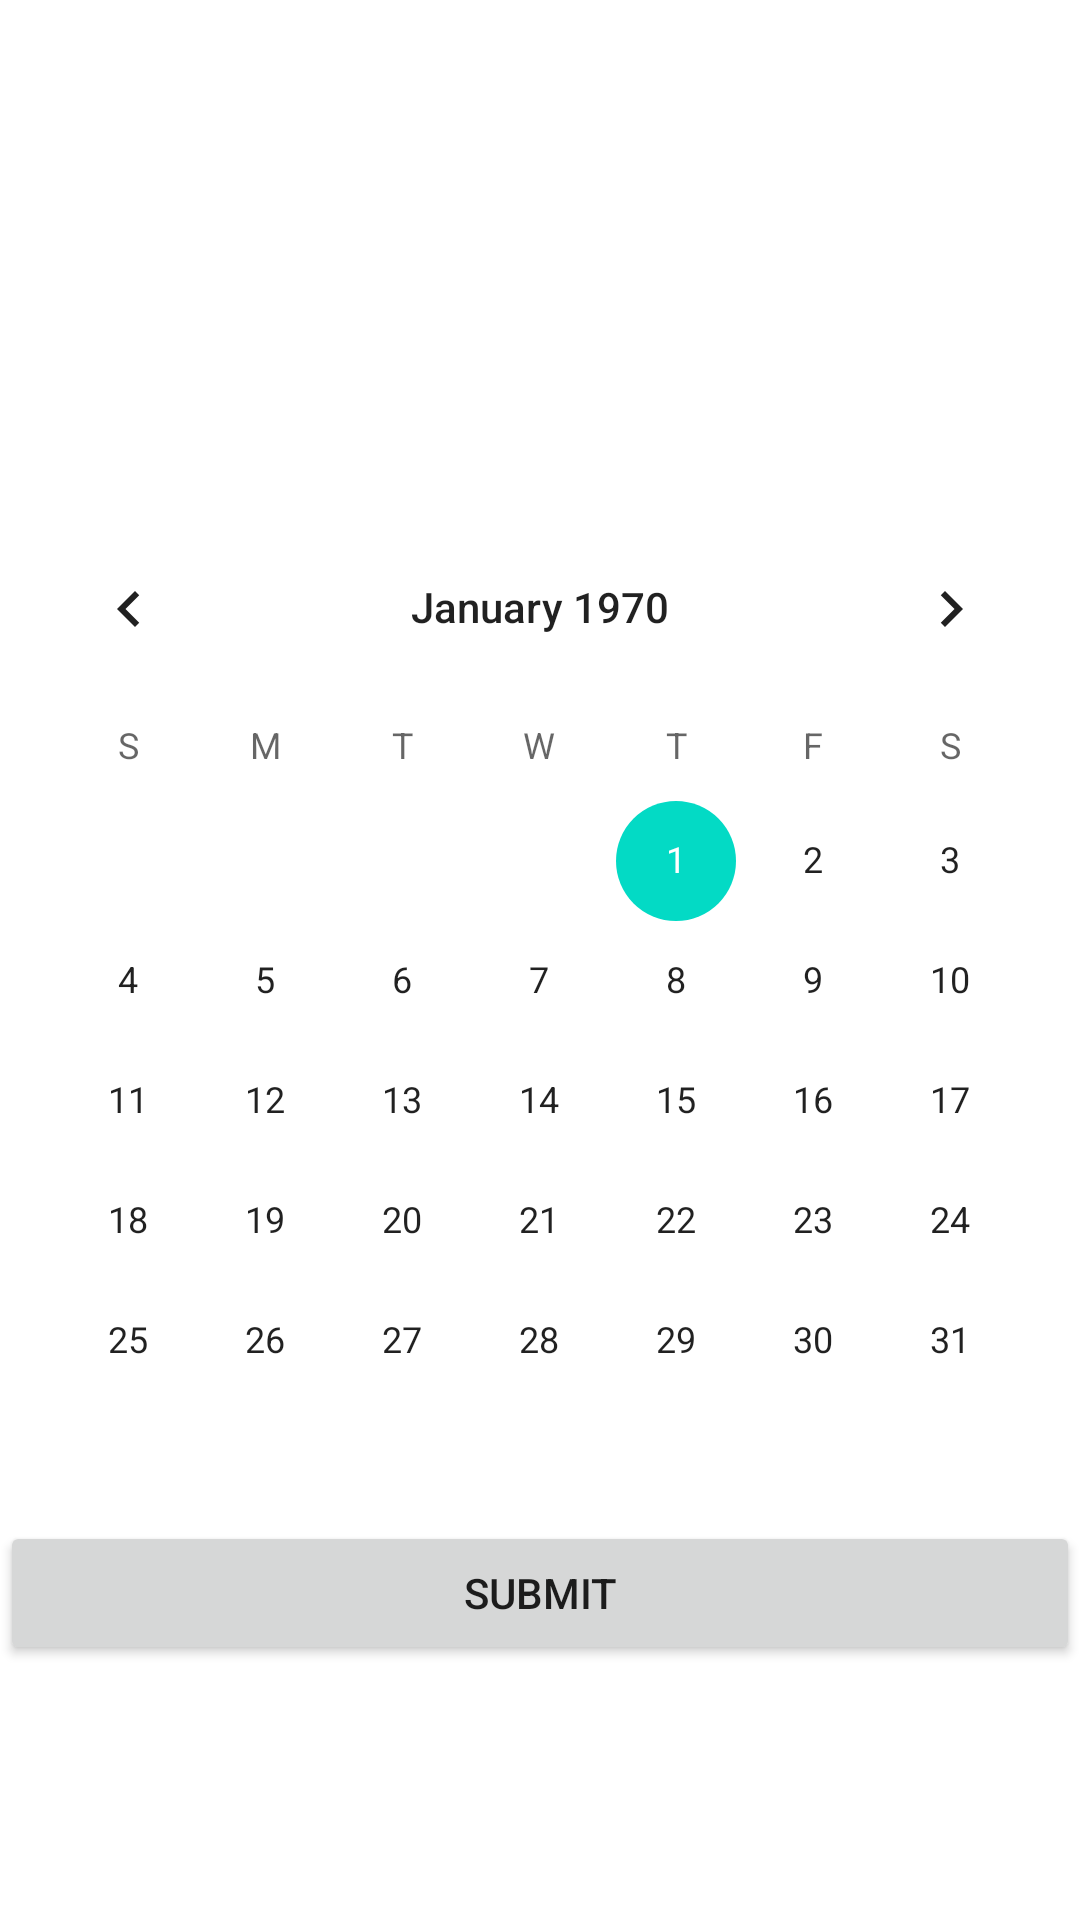

Android layout source for this screen:
<!-- AndroidManifest.xml: application theme Theme.CS435ProjectJava -->
<!-- res/layout/activity_view_events_on_location.xml -->
<?xml version="1.0" encoding="utf-8"?>
<LinearLayout xmlns:android="http://schemas.android.com/apk/res/android"
    android:id="@+id/mainParent"
    android:layout_width="match_parent"
    android:layout_height="match_parent"
    android:orientation="vertical">

    <TextView
        android:id="@+id/locationName"
        android:layout_width="match_parent"
        android:layout_height="50dp"
        android:textAppearance="@style/TextAppearance.AppCompat.Large"
        android:visibility="visible" />

    <TextView
        android:id="@+id/locationDescription"
        android:layout_width="match_parent"
        android:layout_height="wrap_content"
        android:paddingBottom="100dp"
        android:visibility="visible" />

    <CalendarView
        android:id="@+id/appointmentCalendar"
        android:layout_width="match_parent"
        android:layout_height="wrap_content" />

    <Button
        android:id="@+id/submitDate"
        android:layout_width="match_parent"
        android:layout_height="wrap_content"
        android:text="Submit" />

</LinearLayout>
<!-- resources referenced by this layout -->
<resources>
  <style name="Theme.CS435ProjectJava" parent="Theme.MaterialComponents.DayNight.DarkActionBar">
          
          <item name="colorPrimary">@color/purple_500</item>
          <item name="colorPrimaryVariant">@color/purple_700</item>
          <item name="colorOnPrimary">@color/white</item>
          
          <item name="colorSecondary">@color/teal_200</item>
          <item name="colorSecondaryVariant">@color/teal_700</item>
          <item name="colorOnSecondary">@color/black</item>
          
          <item name="android:statusBarColor" tools:targetApi="l">?attr/colorPrimaryVariant</item>
          
      </style>
  <!-- not gathered from this repository: default colours our renderer supplied (Android Studio template values) -->
  <color name="purple_500">#FF6200EE</color>
  <color name="purple_700">#FF3700B3</color>
  <color name="teal_200">#FF03DAC5</color>
  <color name="teal_700">#FF018786</color>
  <color name="black">#FF000000</color>
  <color name="white">#FFFFFFFF</color>
</resources>
